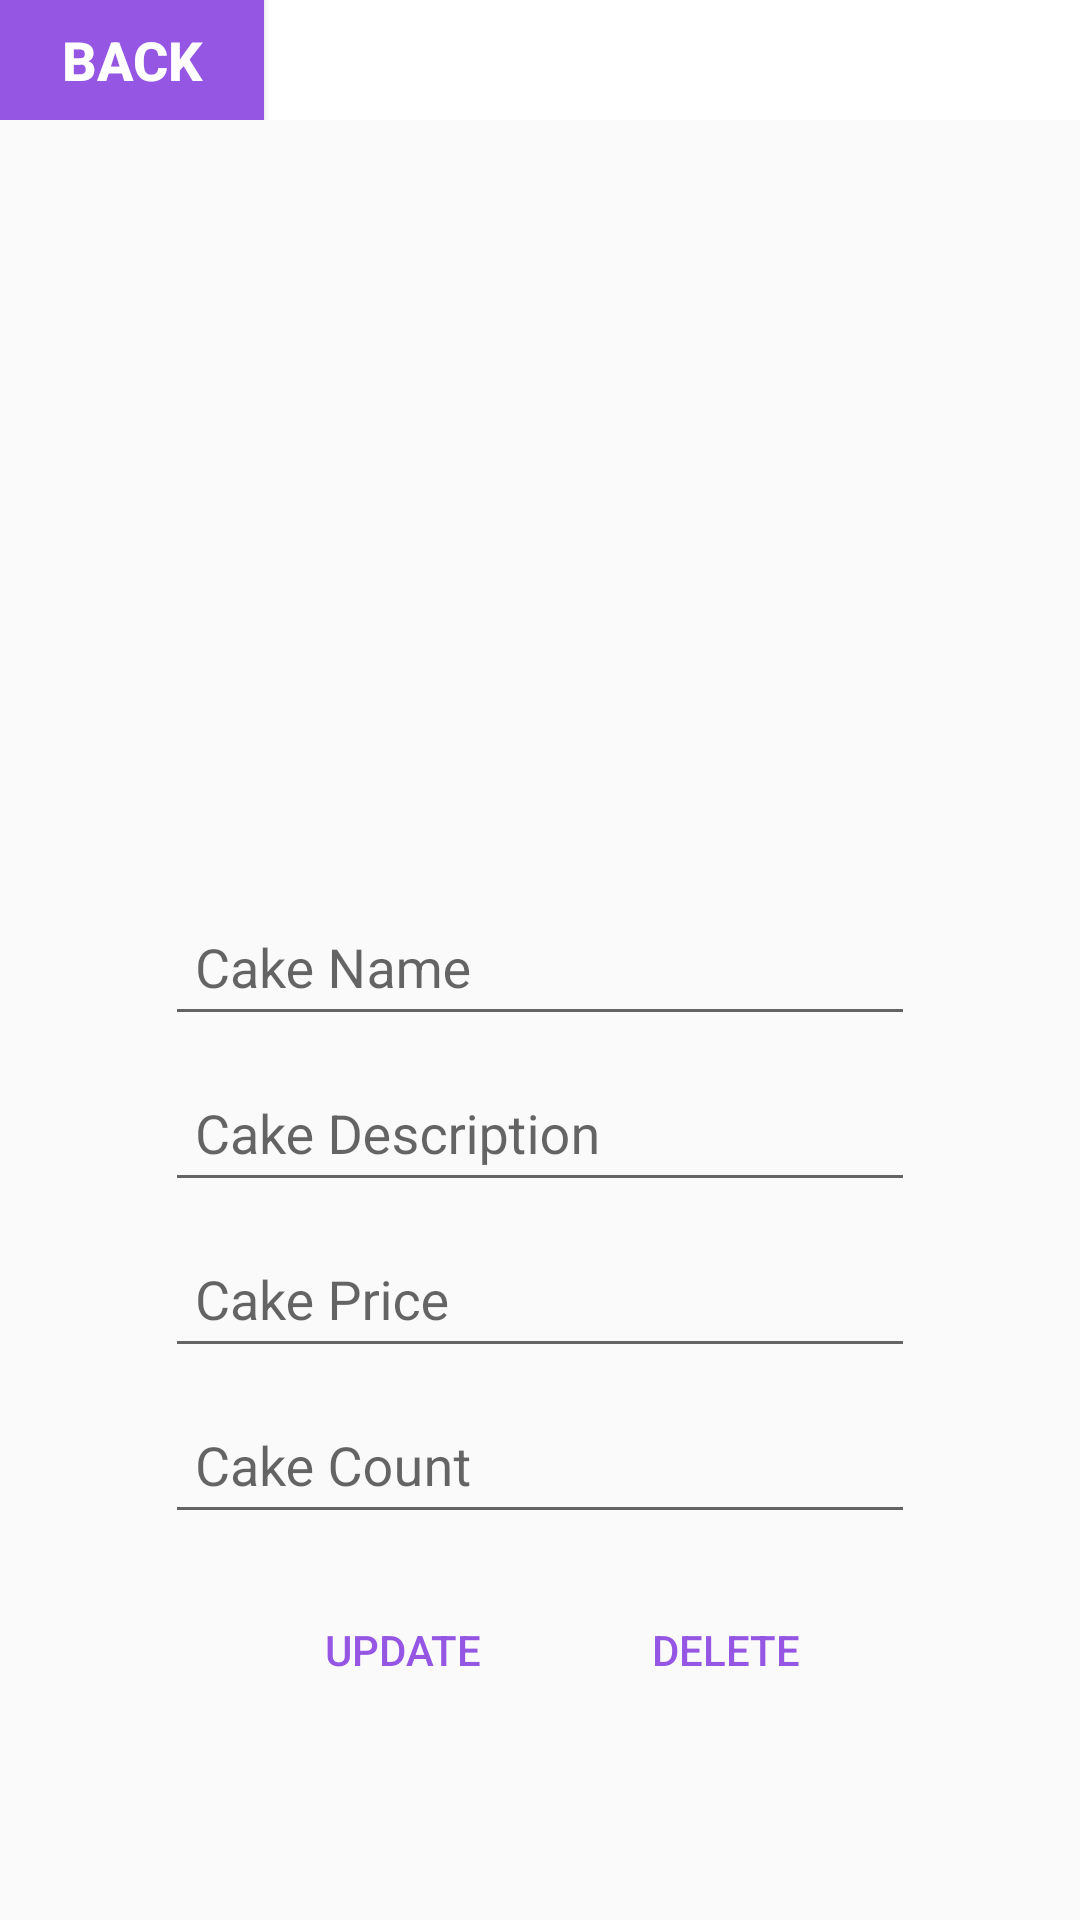

Android layout source for this screen:
<!-- AndroidManifest.xml: application theme AppTheme -->
<!-- res/layout/activity_admin_edit_cakes.xml -->
<?xml version="1.0" encoding="utf-8"?>
<RelativeLayout xmlns:android="http://schemas.android.com/apk/res/android"
    xmlns="http://schemas.android.com/apk/res-auto"
    xmlns:tools="http://schemas.android.com/tools"
    android:layout_width="match_parent"
    android:layout_height="match_parent"

    tools:context="com.example.sms_cake.Admin_edit_cakes">

    <RelativeLayout
        android:id="@+id/admin_change_product_relative_layout_top"
        android:layout_width="match_parent"
        android:background="@android:color/white"
        android:layout_height="40dp">
        <Button
            android:id="@+id/admin_edit_product_back_btn"
            android:layout_width="wrap_content"
            android:layout_height="wrap_content"
            android:textSize="18sp"
            android:background="@color/colorAccent"

            android:gravity="center"
            android:textStyle="bold"
            android:text="@string/back"
            android:textColor="@android:color/white"
            />

        <TextView

            android:id="@+id/admin_edit_product_name"
            android:layout_width="322dp"
            android:layout_height="match_parent"
            android:layout_alignParentEnd="true"
            android:gravity="center"

            android:textColor="@color/colorAccent"
            android:textSize="18sp"
            android:textStyle="bold"

            android:layout_alignParentRight="true" />
    </RelativeLayout>
    <ImageView
        android:layout_below="@+id/admin_change_product_relative_layout_top"
        android:id="@+id/edit_product_image"
        android:layout_width="match_parent"
        android:layout_height="250dp"


        android:src="@drawable/addcake1"
        />
    <com.google.android.material.textfield.TextInputLayout
        android:id="@+id/edit_layer1"
        android:layout_width="match_parent"

        android:layout_below="@+id/edit_product_image"
        android:layout_height="wrap_content">
        <EditText
            android:id="@+id/edit_product_name"

            android:textColorHint="@color/colorPrimaryDark"
            android:padding="10dp"
            android:layout_marginRight="55dp"
            android:layout_marginTop="10dp"
            android:layout_marginLeft="55dp"
            android:layout_width="match_parent"
            android:hint="@string/product_name21"
            android:textColor="@color/colorPrimaryDark"

            android:layout_height="wrap_content" />

    </com.google.android.material.textfield.TextInputLayout>
    <com.google.android.material.textfield.TextInputLayout
        android:id="@+id/edit_layer2"
        android:layout_below="@+id/edit_layer1"
        android:layout_width="match_parent"
        android:layout_height="wrap_content">
        <EditText
            android:id="@+id/edit_product_description"

            android:textColorHint="@color/colorPrimaryDark"
            android:padding="10dp"
            android:layout_marginRight="55dp"
            android:layout_marginTop="10dp"
            android:layout_marginLeft="55dp"
            android:inputType="textMultiLine"
            android:layout_width="match_parent"
            android:hint="@string/product_description21"
            android:textColor="@color/colorPrimaryDark"

            android:layout_height="wrap_content" />
    </com.google.android.material.textfield.TextInputLayout>

    <com.google.android.material.textfield.TextInputLayout
        android:id="@+id/edit_layer3"
        android:layout_below="@+id/edit_layer2"
        android:layout_width="match_parent"
        android:layout_height="wrap_content">
        <EditText
            android:id="@+id/edit_product_price"

            android:textColorHint="@color/colorPrimaryDark"
            android:padding="10dp"
            android:layout_marginRight="55dp"
            android:layout_marginTop="10dp"
            android:layout_marginLeft="55dp"

            android:inputType="number"
            android:layout_width="match_parent"
            android:hint="@string/productPrice21"
            android:textColor="@color/colorPrimaryDark"

            android:layout_height="wrap_content" />
    </com.google.android.material.textfield.TextInputLayout>

    <com.google.android.material.textfield.TextInputLayout
        android:id="@+id/edit_layer4"
        android:layout_below="@+id/edit_layer3"
        android:layout_width="match_parent"
        android:layout_height="wrap_content">
        <EditText
            android:id="@+id/edit_product_count"

            android:textColorHint="@color/colorPrimaryDark"
            android:padding="10dp"
            android:layout_marginRight="55dp"
            android:layout_marginTop="10dp"
            android:layout_marginLeft="55dp"

            android:inputType="number"
            android:layout_width="match_parent"
            android:hint="@string/product_count21"
            android:textColor="@color/colorPrimaryDark"

            android:layout_height="wrap_content" />
    </com.google.android.material.textfield.TextInputLayout>





    <LinearLayout
        android:layout_marginTop="70dp"
        android:id="@+id/edit_linear1"
        android:layout_below="@+id/edit_layer3"
        android:orientation="horizontal"
        android:layout_width="match_parent"
        android:layout_height="wrap_content">
        <Button
            android:id="@+id/admin_update_current_product"
            android:layout_marginLeft="90dp"
            android:background="@drawable/admin_input_design"
            android:text="@string/update"
            android:textColor="@color/colorAccent"
            android:layout_width="wrap_content"
            android:layout_height="wrap_content" />
        <Button
            android:id="@+id/admin_edit_product_delete"
            android:gravity="center"

            android:background="@drawable/admin_input_design"
            android:textColor="@color/colorAccent"
            android:text="@string/delete"
            android:layout_marginLeft="20dp"
            android:layout_width="wrap_content"
            android:layout_height="wrap_content" />

    </LinearLayout>
</RelativeLayout>
<!-- resources referenced by this layout -->
<resources>
  <color name="colorAccent">#9556E3</color>
  <color name="colorPrimaryDark">#1A237E</color>
  <string name="back">back</string>
  <string name="delete">Delete</string>
  <string name="productPrice21">Cake Price</string>
  <string name="product_count21">Cake Count</string>
  <string name="product_description21">Cake Description</string>
  <string name="product_name21">Cake Name</string>
  <string name="update">Update</string>
  <style name="AppTheme" parent="Theme.AppCompat.Light.NoActionBar">
          
          <item name="colorPrimary">#1A237E</item>
          <item name="colorPrimaryDark">#4A148C</item>
          <item name="colorAccent">#9362CF</item>
          <item name="android:windowActivityTransitions">true</item>
      </style>
</resources>
